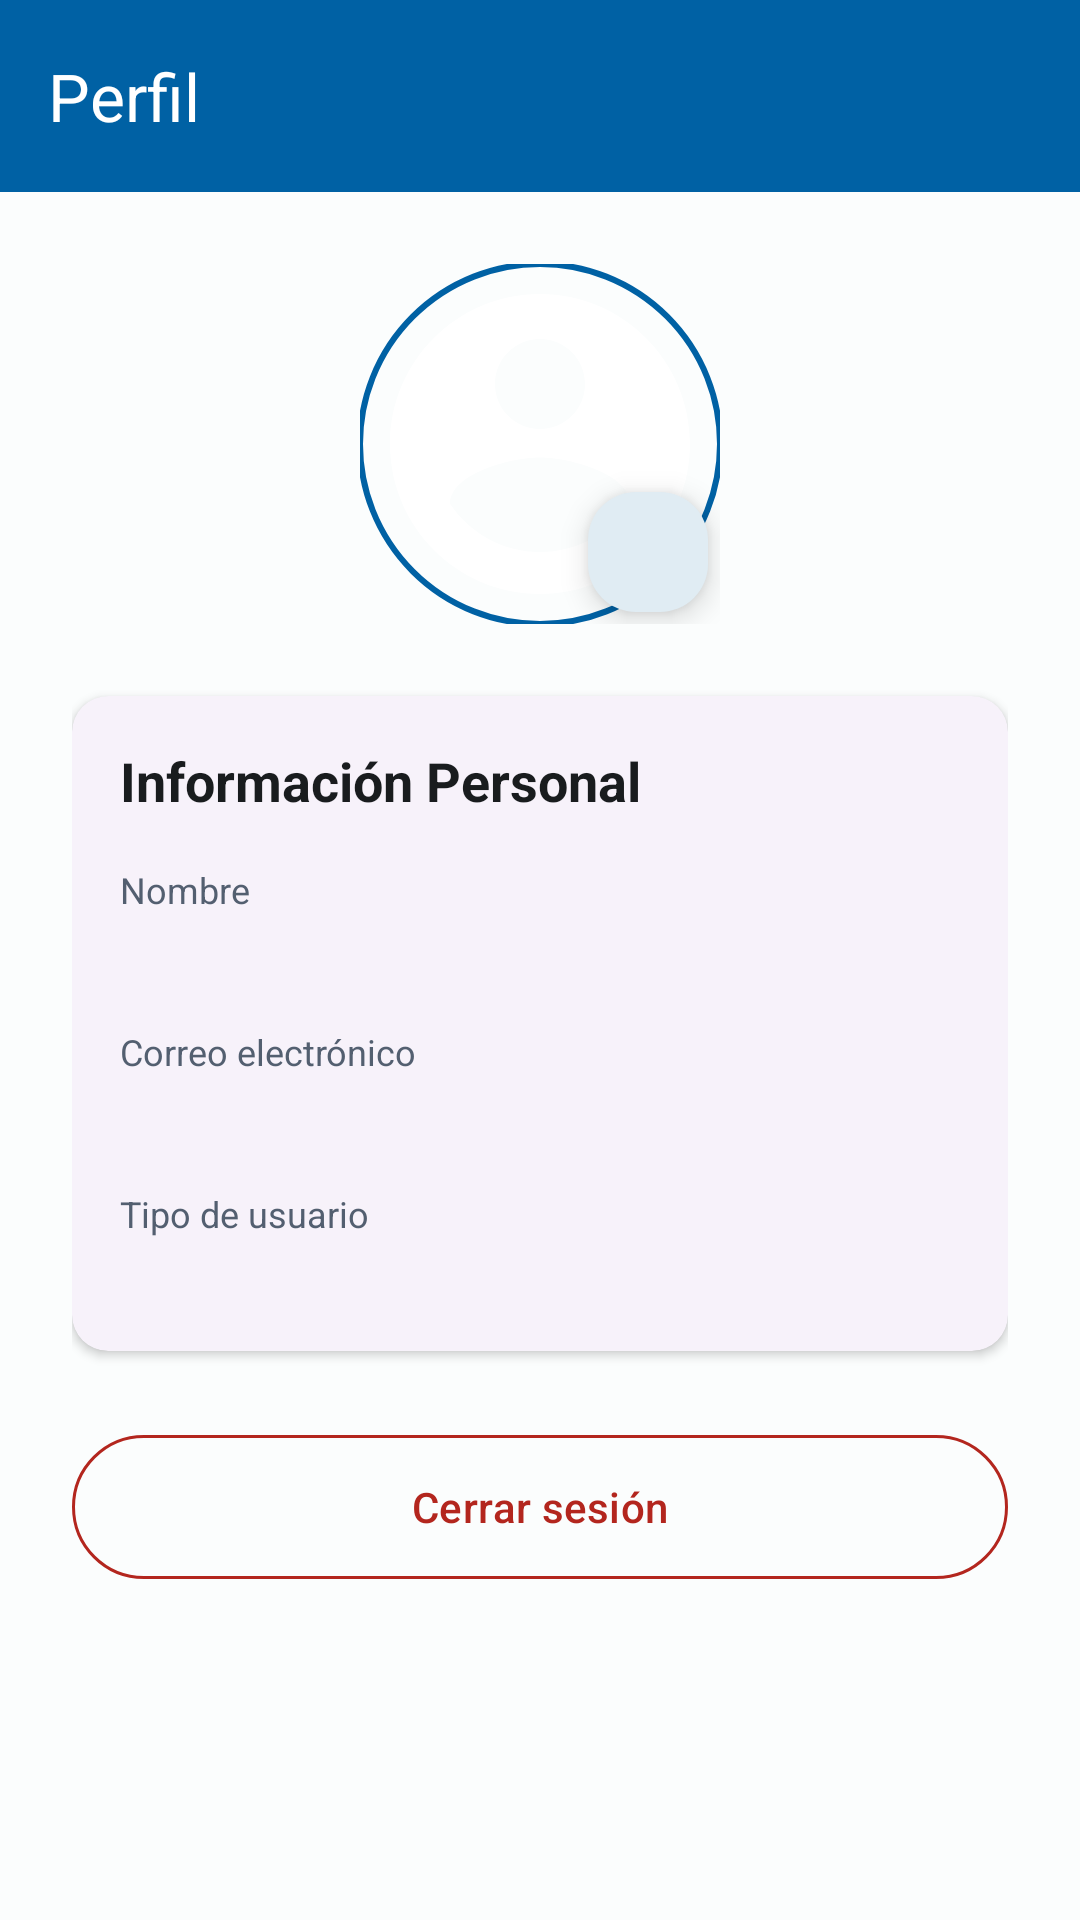

Produce the Android XML layout that renders to this screen, including the resource entries it uses.
<!-- AndroidManifest.xml: application theme Theme.KinderConnect -->
<!-- res/layout/fragment_profile.xml -->
<?xml version="1.0" encoding="utf-8"?>
<LinearLayout xmlns:android="http://schemas.android.com/apk/res/android"
    xmlns:app="http://schemas.android.com/apk/res-auto"
    xmlns:tools="http://schemas.android.com/tools"
    android:layout_width="match_parent"
    android:layout_height="match_parent"
    android:orientation="vertical"
    android:background="?attr/colorSurface">

    <com.google.android.material.appbar.MaterialToolbar
        android:id="@+id/toolbar"
        android:layout_width="match_parent"
        android:layout_height="?attr/actionBarSize"
        android:background="?attr/colorPrimary"
        app:title="@string/nav_profile"
        app:titleTextColor="?attr/colorOnPrimary" />

    <ScrollView
        android:layout_width="match_parent"
        android:layout_height="match_parent">

        <LinearLayout
            android:layout_width="match_parent"
            android:layout_height="wrap_content"
            android:orientation="vertical"
            android:padding="@dimen/padding_large">

            <androidx.constraintlayout.widget.ConstraintLayout
                android:layout_width="120dp"
                android:layout_height="120dp"
                android:layout_gravity="center"
                android:layout_marginBottom="@dimen/margin_large">

                <com.google.android.material.imageview.ShapeableImageView
                    android:id="@+id/ivProfilePhoto"
                    android:layout_width="match_parent"
                    android:layout_height="match_parent"
                    android:scaleType="centerCrop"
                    android:src="@drawable/ic_logo"
                    app:layout_constraintBottom_toBottomOf="parent"
                    app:layout_constraintEnd_toEndOf="parent"
                    app:layout_constraintStart_toStartOf="parent"
                    app:layout_constraintTop_toTopOf="parent"
                    app:shapeAppearanceOverlay="@style/ShapeAppearance.Material3.Corner.Full"
                    app:strokeColor="?attr/colorPrimary"
                    app:strokeWidth="2dp" />

                <com.google.android.material.floatingactionbutton.FloatingActionButton
                    android:id="@+id/fabEditPhoto"
                    android:layout_width="wrap_content"
                    android:layout_height="wrap_content"
                    android:src="@drawable/ic_edit"
                    app:backgroundTint="?attr/colorSurface"
                    app:tint="?attr/colorPrimary"
                    app:fabCustomSize="40dp"
                    app:layout_constraintBottom_toBottomOf="parent"
                    app:layout_constraintEnd_toEndOf="parent" />

            </androidx.constraintlayout.widget.ConstraintLayout>

            <com.google.android.material.card.MaterialCardView
                android:layout_width="match_parent"
                android:layout_height="wrap_content"
                android:layout_marginBottom="@dimen/margin_large"
                app:cardCornerRadius="@dimen/card_corner_radius"
                app:cardElevation="@dimen/card_elevation">

                <LinearLayout
                    android:layout_width="match_parent"
                    android:layout_height="wrap_content"
                    android:orientation="vertical"
                    android:padding="@dimen/padding_normal">

                    <TextView
                        android:layout_width="wrap_content"
                        android:layout_height="wrap_content"
                        android:text="Información Personal"
                        android:textSize="@dimen/text_size_large"
                        android:textStyle="bold"
                        android:textColor="?attr/colorOnSurface"
                        android:layout_marginBottom="@dimen/margin_normal" />

                    <TextView
                        android:layout_width="wrap_content"
                        android:layout_height="wrap_content"
                        android:text="Nombre"
                        android:textSize="@dimen/text_size_small"
                        android:textColor="?attr/colorOnSurfaceVariant" />

                    <TextView
                        android:id="@+id/tvUserName"
                        android:layout_width="wrap_content"
                        android:layout_height="wrap_content"
                        tools:text="Usuario"
                        android:textSize="@dimen/text_size_medium"
                        android:textStyle="bold"
                        android:textColor="?attr/colorOnSurface"
                        android:layout_marginBottom="@dimen/margin_normal" />

                    <TextView
                        android:layout_width="wrap_content"
                        android:layout_height="wrap_content"
                        android:text="Correo electrónico"
                        android:textSize="@dimen/text_size_small"
                        android:textColor="?attr/colorOnSurfaceVariant" />

                    <TextView
                        android:id="@+id/tvUserEmail"
                        android:layout_width="wrap_content"
                        android:layout_height="wrap_content"
                        tools:text="correo@ejemplo.com"
                        android:textSize="@dimen/text_size_medium"
                        android:textStyle="bold"
                        android:textColor="?attr/colorOnSurface"
                        android:layout_marginBottom="@dimen/margin_normal" />

                    <TextView
                        android:layout_width="wrap_content"
                        android:layout_height="wrap_content"
                        android:text="Tipo de usuario"
                        android:textSize="@dimen/text_size_small"
                        android:textColor="?attr/colorOnSurfaceVariant" />

                    <TextView
                        android:id="@+id/tvUserType"
                        android:layout_width="wrap_content"
                        android:layout_height="wrap_content"
                        tools:text="Tipo"
                        android:textSize="@dimen/text_size_medium"
                        android:textStyle="bold"
                        android:textColor="?attr/colorOnSurface" />
                </LinearLayout>
            </com.google.android.material.card.MaterialCardView>

            <com.google.android.material.card.MaterialCardView
                android:id="@+id/cardManageGroup"
                android:layout_width="match_parent"
                android:layout_height="wrap_content"
                android:layout_marginBottom="@dimen/margin_large"
                app:cardCornerRadius="@dimen/card_corner_radius"
                app:cardElevation="@dimen/card_elevation"
                android:clickable="true"
                android:focusable="true"
                android:visibility="gone"
                tools:visibility="visible">

                <LinearLayout
                    android:layout_width="match_parent"
                    android:layout_height="wrap_content"
                    android:orientation="horizontal"
                    android:gravity="center_vertical"
                    android:padding="@dimen/padding_normal">

                    <ImageView
                        android:layout_width="@dimen/icon_size_normal"
                        android:layout_height="@dimen/icon_size_normal"
                        android:src="@drawable/ic_people"
                        app:tint="?attr/colorPrimary"
                        android:contentDescription="@string/manage_my_group" />

                    <TextView
                        android:layout_width="0dp"
                        android:layout_height="wrap_content"
                        android:layout_weight="1"
                        android:text="@string/manage_my_group"
                        android:textSize="@dimen/text_size_medium"
                        android:textStyle="bold"
                        android:textColor="?attr/colorOnSurface"
                        android:layout_marginStart="@dimen/margin_normal" />

                    <ImageView
                        android:layout_width="@dimen/icon_size_small"
                        android:layout_height="@dimen/icon_size_small"
                        android:src="@drawable/ic_arrow_forward"
                        android:contentDescription="ir"
                        app:tint="?attr/colorOnSurfaceVariant"/>
                </LinearLayout>
            </com.google.android.material.card.MaterialCardView>

            <ProgressBar
                android:id="@+id/progressBar"
                android:layout_width="wrap_content"
                android:layout_height="wrap_content"
                android:layout_gravity="center"
                android:visibility="gone"
                android:layout_marginBottom="@dimen/margin_normal"/>

            <com.google.android.material.button.MaterialButton
                android:id="@+id/btnLogout"
                style="@style/Widget.Material3.Button.OutlinedButton"
                android:layout_width="match_parent"
                android:layout_height="@dimen/button_height"
                android:text="@string/logout"
                android:textColor="?attr/colorError"
                app:strokeColor="?attr/colorError" />

        </LinearLayout>
    </ScrollView>

</LinearLayout>
<!-- resources referenced by this layout -->
<resources>
  <dimen name="button_height">56dp</dimen>
  <dimen name="card_corner_radius">12dp</dimen>
  <dimen name="card_elevation">2dp</dimen>
  <dimen name="icon_size_normal">32dp</dimen>
  <dimen name="icon_size_small">24dp</dimen>
  <dimen name="margin_large">24dp</dimen>
  <dimen name="margin_normal">16dp</dimen>
  <dimen name="padding_large">24dp</dimen>
  <dimen name="padding_normal">16dp</dimen>
  <dimen name="text_size_large">18sp</dimen>
  <dimen name="text_size_medium">16sp</dimen>
  <dimen name="text_size_small">12sp</dimen>
  <!-- drawable ic_logo (drawable) -->
  <?xml version="1.0" encoding="utf-8"?>
  <vector xmlns:android="http://schemas.android.com/apk/res/android"
      android:width="120dp"
      android:height="120dp"
      android:viewportWidth="24"
      android:viewportHeight="24">
      <path
          android:fillColor="@color/white"
          android:pathData="M12,2C6.48,2 2,6.48 2,12s4.48,10 10,10 10,-4.48 10,-10S17.52,2 12,2zM12,5c1.66,0 3,1.34 3,3s-1.34,3 -3,3 -3,-1.34 -3,-3 1.34,-3 3,-3zM12,19.2c-2.5,0 -4.71,-1.28 -6,-3.22 0.03,-1.99 4,-3.08 6,-3.08 1.99,0 5.97,1.09 6,3.08 -1.29,1.94 -3.5,3.22 -6,3.22z" />
  </vector>
  <string name="logout">Cerrar sesión</string>
  <string name="manage_my_group">Administrar mi Grupo</string>
  <string name="nav_profile">Perfil</string>
  <color name="white">#FFFFFFFF</color>
  <color name="primary">#0061A4</color>
  <color name="onPrimary">#FFFFFF</color>
  <color name="primaryContainer">#D1E4FF</color>
  <color name="onPrimaryContainer">#001D36</color>
  <color name="secondary">#535F70</color>
  <color name="onSecondary">#FFFFFF</color>
  <color name="secondaryContainer">#D7E3F8</color>
  <color name="onSecondaryContainer">#101C2B</color>
  <color name="tertiary">#FF8C00</color>
  <color name="onTertiary">#FFFFFF</color>
  <color name="tertiaryContainer">#FFE0B2</color>
  <color name="onTertiaryContainer">#2A1800</color>
  <color name="error">#B3261E</color>
  <color name="onError">#FFFFFF</color>
  <color name="errorContainer">#F9DEDC</color>
  <color name="onErrorContainer">#410E0B</color>
  <color name="background">#FBFDFD</color>
  <color name="onBackground">#191C1E</color>
  <color name="surface">#FBFDFD</color>
  <color name="onSurface">#191C1E</color>
  <color name="surfaceVariant">#DFE3EB</color>
  <color name="onSurfaceVariant">#535F70</color>
  <color name="outline">#73777F</color>
</resources>
